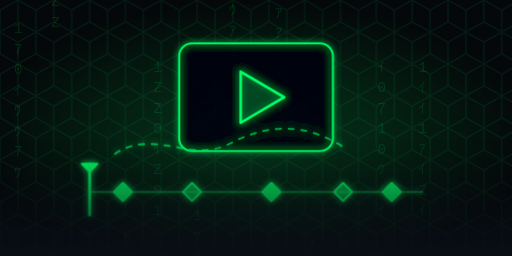
t = 0.00 s
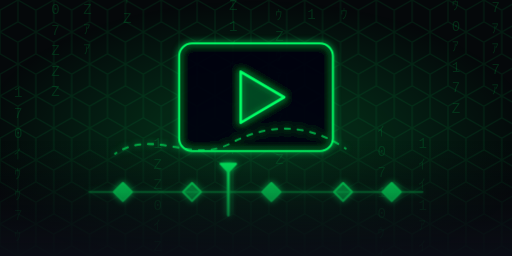
t = 1.67 s
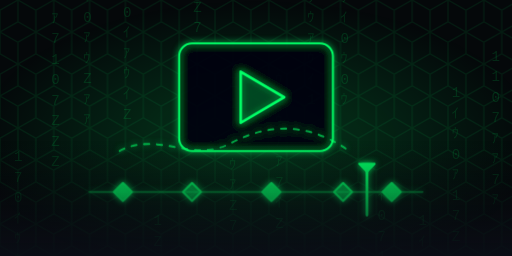
t = 3.33 s
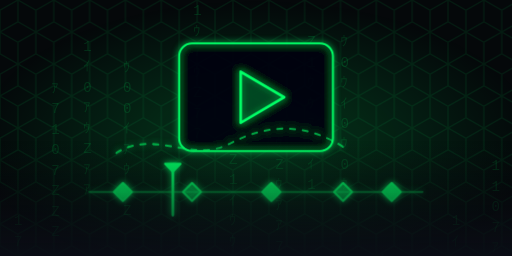
t = 5.00 s
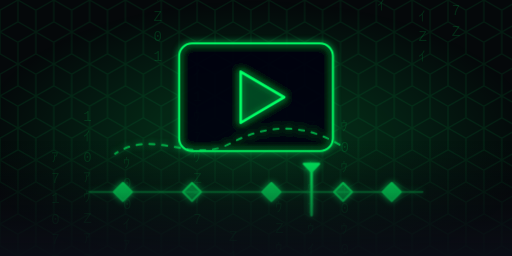
t = 6.67 s
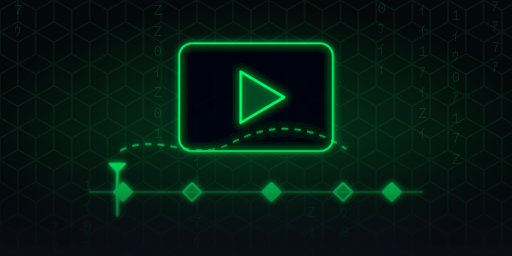
t = 8.33 s

The animated SVG that drew these frames (rendered in a browser with its animation timeline set to each time). Animation: 4 CSS @keyframes rules; frames cover the first 8.33 s, repeats indefinitely.

<svg xmlns="http://www.w3.org/2000/svg" viewBox="0 0 400 200" preserveAspectRatio="xMidYMid slice">
<defs>
<pattern id="h" width="28" height="50" patternUnits="userSpaceOnUse"><path d="M14 33L0 25V8L14 0L28 8V25L14 33V50M14 0V17L0 25V42L14 50L28 42V25L14 17" fill="none" stroke="#00ff66" stroke-opacity=".08"/></pattern>
<radialGradient id="g" cx=".5" cy=".55" r=".55"><stop offset="0" stop-color="#00ff66" stop-opacity=".2"/><stop offset="1" stop-color="#00ff66" stop-opacity="0"/></radialGradient>
<linearGradient id="v" x1="0" y1="0" x2="0" y2="1"><stop offset=".55" stop-color="#05080a" stop-opacity="0"/><stop offset="1" stop-color="#0b0e17" stop-opacity=".9"/></linearGradient>
<filter id="n" x="-30%" y="-30%" width="160%" height="160%"><feGaussianBlur stdDeviation="2.6" result="b"/><feMerge><feMergeNode in="b"/><feMergeNode in="SourceGraphic"/></feMerge></filter>
<style>
.r{font:11px monospace;fill:#00ff66;opacity:.13;animation:fall 8s linear infinite}
@keyframes fall{to{transform:translateY(360px)}}
@keyframes blink{50%{opacity:.15}}
@keyframes dash{to{stroke-dashoffset:-40}}
.b{animation:blink 1.6s ease-in-out infinite}
.d{stroke-dasharray:4 6;animation:dash 1.8s linear infinite}
@keyframes ph{to{transform:translateX(260px)}}.ph{animation:ph 4s linear infinite}
@media (prefers-reduced-motion:reduce){*{animation:none!important}}
</style>
</defs>
<rect width="400" height="200" fill="#05080a"/>
<rect width="400" height="200" fill="url(#h)"/>
<g><text class="r" style="animation-duration:12s;animation-delay:-5s" y="-140"><tspan x="11" dy="16">1</tspan><tspan x="11" dy="16">7</tspan><tspan x="11" dy="16">0</tspan><tspan x="11" dy="16">ｲ</tspan><tspan x="11" dy="16">ｳ</tspan><tspan x="11" dy="16">ｳ</tspan><tspan x="11" dy="16">7</tspan><tspan x="11" dy="16">ｳ</tspan></text><text class="r" style="animation-duration:11s;animation-delay:-1s" y="-140"><tspan x="40" dy="16">ｱ</tspan><tspan x="40" dy="16">7</tspan><tspan x="40" dy="16">1</tspan><tspan x="40" dy="16">0</tspan><tspan x="40" dy="16">7</tspan><tspan x="40" dy="16">Z</tspan><tspan x="40" dy="16">Z</tspan><tspan x="40" dy="16">Z</tspan></text><text class="r" style="animation-duration:11s;animation-delay:0s" y="-140"><tspan x="65" dy="16">1</tspan><tspan x="65" dy="16">ｲ</tspan><tspan x="65" dy="16">0</tspan><tspan x="65" dy="16">ｱ</tspan><tspan x="65" dy="16">ｳ</tspan><tspan x="65" dy="16">Z</tspan><tspan x="65" dy="16">ｱ</tspan><tspan x="65" dy="16">ｱ</tspan></text><text class="r" style="animation-duration:8s;animation-delay:-7s" y="-140"><tspan x="96" dy="16">ｳ</tspan><tspan x="96" dy="16">0</tspan><tspan x="96" dy="16">0</tspan><tspan x="96" dy="16">ｲ</tspan><tspan x="96" dy="16">ｱ</tspan><tspan x="96" dy="16">ｳ</tspan><tspan x="96" dy="16">ｲ</tspan><tspan x="96" dy="16">Z</tspan></text><text class="r" style="animation-duration:10s;animation-delay:-5s" y="-140"><tspan x="120" dy="16">1</tspan><tspan x="120" dy="16">Z</tspan><tspan x="120" dy="16">Z</tspan><tspan x="120" dy="16">0</tspan><tspan x="120" dy="16">ｲ</tspan><tspan x="120" dy="16">Z</tspan><tspan x="120" dy="16">0</tspan><tspan x="120" dy="16">1</tspan></text><text class="r" style="animation-duration:9s;animation-delay:-7s" y="-140"><tspan x="151" dy="16">ｲ</tspan><tspan x="151" dy="16">1</tspan><tspan x="151" dy="16">ｳ</tspan><tspan x="151" dy="16">7</tspan><tspan x="151" dy="16">ｳ</tspan><tspan x="151" dy="16">Z</tspan><tspan x="151" dy="16">7</tspan><tspan x="151" dy="16">7</tspan></text><text class="r" style="animation-duration:10s;animation-delay:-2s" y="-140"><tspan x="179" dy="16">Z</tspan><tspan x="179" dy="16">1</tspan><tspan x="179" dy="16">ｲ</tspan><tspan x="179" dy="16">ｳ</tspan><tspan x="179" dy="16">ｳ</tspan><tspan x="179" dy="16">ｱ</tspan><tspan x="179" dy="16">Z</tspan><tspan x="179" dy="16">7</tspan></text><text class="r" style="animation-duration:12s;animation-delay:-3s" y="-140"><tspan x="215" dy="16">ｳ</tspan><tspan x="215" dy="16">Z</tspan><tspan x="215" dy="16">ｳ</tspan><tspan x="215" dy="16">ｱ</tspan><tspan x="215" dy="16">ｱ</tspan><tspan x="215" dy="16">7</tspan><tspan x="215" dy="16">ｲ</tspan><tspan x="215" dy="16">Z</tspan></text><text class="r" style="animation-duration:9s;animation-delay:-8s" y="-140"><tspan x="240" dy="16">Z</tspan><tspan x="240" dy="16">1</tspan><tspan x="240" dy="16">ｳ</tspan><tspan x="240" dy="16">ｳ</tspan><tspan x="240" dy="16">ｱ</tspan><tspan x="240" dy="16">ｳ</tspan><tspan x="240" dy="16">ｲ</tspan><tspan x="240" dy="16">1</tspan></text><text class="r" style="animation-duration:9s;animation-delay:-8s" y="-140"><tspan x="266" dy="16">ｳ</tspan><tspan x="266" dy="16">0</tspan><tspan x="266" dy="16">ｳ</tspan><tspan x="266" dy="16">ｲ</tspan><tspan x="266" dy="16">0</tspan><tspan x="266" dy="16">ｳ</tspan><tspan x="266" dy="16">0</tspan><tspan x="266" dy="16">ｳ</tspan></text><text class="r" style="animation-duration:12s;animation-delay:-6s" y="-140"><tspan x="295" dy="16">ｲ</tspan><tspan x="295" dy="16">0</tspan><tspan x="295" dy="16">7</tspan><tspan x="295" dy="16">1</tspan><tspan x="295" dy="16">0</tspan><tspan x="295" dy="16">ｳ</tspan><tspan x="295" dy="16">ｲ</tspan><tspan x="295" dy="16">ｲ</tspan></text><text class="r" style="animation-duration:10s;animation-delay:-5s" y="-140"><tspan x="327" dy="16">1</tspan><tspan x="327" dy="16">ｲ</tspan><tspan x="327" dy="16">ｲ</tspan><tspan x="327" dy="16">1</tspan><tspan x="327" dy="16">ｱ</tspan><tspan x="327" dy="16">ｲ</tspan><tspan x="327" dy="16">Z</tspan><tspan x="327" dy="16">ｲ</tspan></text><text class="r" style="animation-duration:6s;animation-delay:0s" y="-140"><tspan x="353" dy="16">1</tspan><tspan x="353" dy="16">ｲ</tspan><tspan x="353" dy="16">ｳ</tspan><tspan x="353" dy="16">0</tspan><tspan x="353" dy="16">ｱ</tspan><tspan x="353" dy="16">1</tspan><tspan x="353" dy="16">7</tspan><tspan x="353" dy="16">Z</tspan></text><text class="r" style="animation-duration:7s;animation-delay:-7s" y="-140"><tspan x="384" dy="16">1</tspan><tspan x="384" dy="16">1</tspan><tspan x="384" dy="16">0</tspan><tspan x="384" dy="16">7</tspan><tspan x="384" dy="16">ｱ</tspan><tspan x="384" dy="16">ｱ</tspan><tspan x="384" dy="16">7</tspan><tspan x="384" dy="16">ｱ</tspan></text></g>
<rect width="400" height="200" fill="url(#g)"/>
<g fill="none" stroke="#00ff66" stroke-width="1.6" stroke-linecap="round" stroke-linejoin="round" filter="url(#n)"><rect x="140" y="34" width="120" height="84" rx="10" fill="#05080a" fill-opacity=".7"/>
<path d="M188 56L222 76L188 96Z" fill="#00ff66" fill-opacity=".2" stroke-width="2.2"/>
<line x1="70" y1="150" x2="330" y2="150" stroke-opacity=".4"/><path d="M96 143l7 7-7 7-7-7z" fill="#00ff66" fill-opacity="0.9"/><path d="M150 143l7 7-7 7-7-7z" fill="#00ff66" fill-opacity="0.3"/><path d="M212 143l7 7-7 7-7-7z" fill="#00ff66" fill-opacity="0.9"/><path d="M268 143l7 7-7 7-7-7z" fill="#00ff66" fill-opacity="0.3"/><path d="M306 143l7 7-7 7-7-7z" fill="#00ff66" fill-opacity="0.9"/>
<g class="ph"><line x1="70" y1="132" x2="70" y2="168" stroke-width="2.2"/><path d="M64 128h12l-6 6z" fill="#00ff66"/></g>
<path d="M90 120C120 100 150 128 180 112S240 96 270 116" class="d" stroke-opacity=".6"/></g>
<rect width="400" height="200" fill="url(#v)"/>
</svg>
